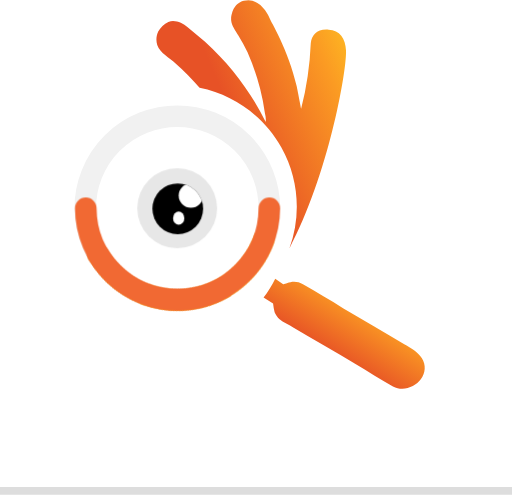
t = 0.00 s
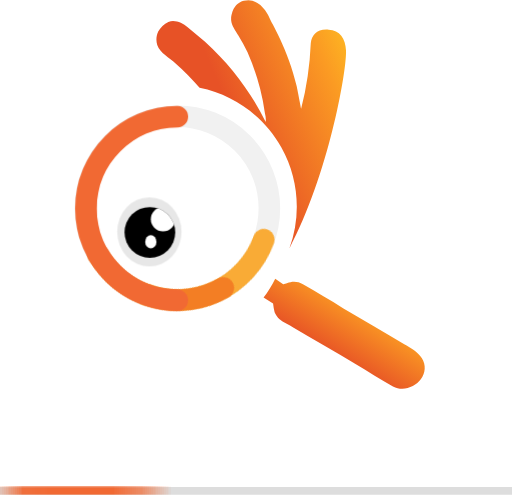
t = 0.30 s
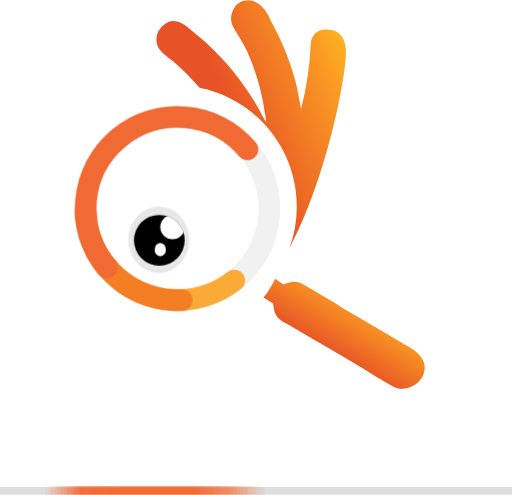
t = 0.50 s
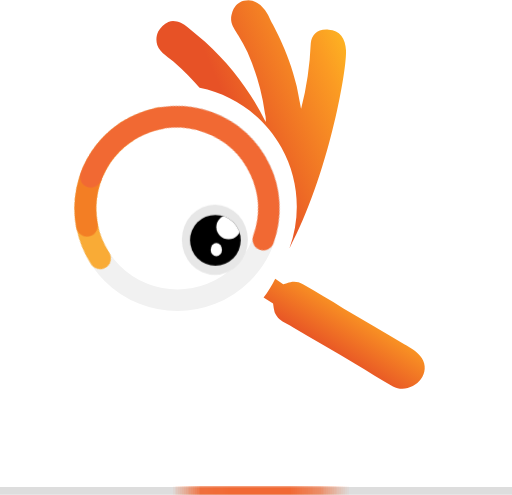
t = 0.80 s
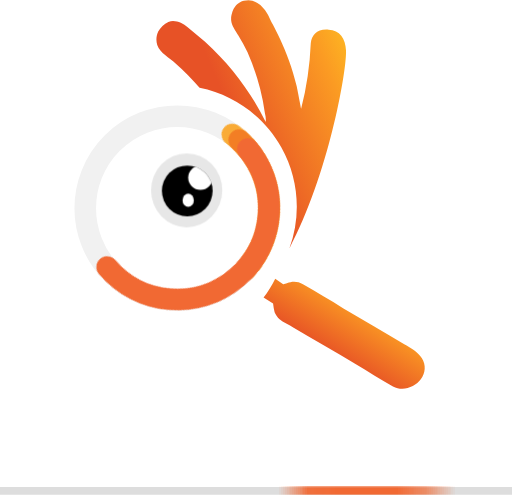
t = 1.10 s
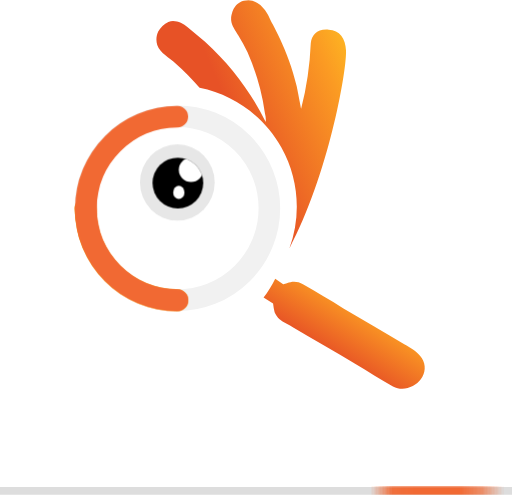
t = 1.30 s

The animated SVG that drew these frames (rendered in a browser with its animation timeline set to each time). Animation: 7 CSS @keyframes rules; one cycle of 1.60 s, repeats indefinitely.

<svg cache-id="3581cd5a1d9e4fd9ba3932f6abd00ed0" id="ee5bKa4yH8A1" xmlns="http://www.w3.org/2000/svg" xmlns:xlink="http://www.w3.org/1999/xlink" viewBox="0 0 237.143 229.095" shape-rendering="geometricPrecision" text-rendering="geometricPrecision"><style><![CDATA[#ee5bKa4yH8A6_tr {animation: ee5bKa4yH8A6_tr__tr 1600ms linear infinite normal forwards}@keyframes ee5bKa4yH8A6_tr__tr { 0% {transform: translate(865.435999px,383.266999px) rotate(20deg)} 25% {transform: translate(865.435999px,383.266999px) rotate(20deg)} 50% {transform: translate(865.435999px,383.266999px) rotate(147deg)} 75% {transform: translate(865.435999px,383.266999px) rotate(360deg)} 100% {transform: translate(865.435999px,383.266999px) rotate(720deg)}} #ee5bKa4yH8A9_tr {animation: ee5bKa4yH8A9_tr__tr 1600ms linear infinite normal forwards}@keyframes ee5bKa4yH8A9_tr__tr { 0% {transform: translate(865.435999px,383.266999px) rotate(60deg)} 25% {transform: translate(865.435999px,383.266999px) rotate(60deg)} 50% {transform: translate(865.435999px,383.266999px) rotate(169deg)} 75% {transform: translate(865.435999px,383.266999px) rotate(360deg)} 100% {transform: translate(865.435999px,383.266999px) rotate(720deg)}} #ee5bKa4yH8A12_tr {animation: ee5bKa4yH8A12_tr__tr 1600ms linear infinite normal forwards}@keyframes ee5bKa4yH8A12_tr__tr { 0% {transform: translate(865.435999px,383.266999px) rotate(0deg)} 25% {transform: translate(865.435999px,383.266999px) rotate(120deg)} 50% {transform: translate(865.435999px,383.266999px) rotate(200deg)} 75% {transform: translate(865.435999px,383.266999px) rotate(360deg)} 100% {transform: translate(865.435999px,383.266999px) rotate(720deg)}} #ee5bKa4yH8A15_to {animation: ee5bKa4yH8A15_to__to 1600ms linear infinite normal forwards}@keyframes ee5bKa4yH8A15_to__to { 0% {transform: translate(1.87948px,-0.233001px)} 25% {transform: translate(-15.310407px,14.351079px)} 50% {transform: translate(19.306px,14.351079px)} 75% {transform: translate(1.936px,-16.150505px)} 100% {transform: translate(1.936px,-0.233px)}} #ee5bKa4yH8A16_ts {animation: ee5bKa4yH8A16_ts__ts 1600ms linear infinite normal forwards}@keyframes ee5bKa4yH8A16_ts__ts { 0% {transform: translate(863.5px,383.5px) scale(1,1)} 25% {transform: translate(863.5px,383.5px) scale(0.74,0.82)} 100% {transform: translate(863.5px,383.5px) scale(1,1)}} #ee5bKa4yH8A27_to {animation: ee5bKa4yH8A27_to__to 1600ms linear infinite normal forwards}@keyframes ee5bKa4yH8A27_to__to { 0% {transform: translate(-13.155305px,227.227016px)} 50% {transform: translate(118.57147px,227.227016px)} 100% {transform: translate(250.220579px,227.227016px)}} #ee5bKa4yH8A27_ts {animation: ee5bKa4yH8A27_ts__ts 1600ms linear infinite normal forwards}@keyframes ee5bKa4yH8A27_ts__ts { 0% {transform: scale(1.26,0.405251)} 25% {transform: scale(80,0.405251)} 50% {transform: scale(60,0.405251)} 75% {transform: scale(60,0.405251)} 100% {transform: scale(1.406883,0.405251)}}]]></style><defs><linearGradient id="ee5bKa4yH8A4-fill" x1="-0.312" y1="0.933" x2="1.112" y2="0.132" spreadMethod="pad" gradientUnits="objectBoundingBox" gradientTransform="translate(0 0)"><stop id="ee5bKa4yH8A4-fill-0" offset="52%" stop-color="#e75226"/><stop id="ee5bKa4yH8A4-fill-1" offset="84.5%" stop-color="#fb9b23"/><stop id="ee5bKa4yH8A4-fill-2" offset="100%" stop-color="#ffc621"/></linearGradient><linearGradient id="ee5bKa4yH8A5-fill" x1="-0.12" y1="1.156" x2="0.798" y2="0.167" spreadMethod="pad" gradientUnits="objectBoundingBox" gradientTransform="translate(0 0)"><stop id="ee5bKa4yH8A5-fill-0" offset="52%" stop-color="#e75226"/><stop id="ee5bKa4yH8A5-fill-1" offset="84.5%" stop-color="#fb9b23"/><stop id="ee5bKa4yH8A5-fill-2" offset="100%" stop-color="#ffc621"/></linearGradient></defs><g transform="translate(-783.311-286.905)"><ellipse rx="42.641" ry="42.641" transform="translate(865.436 383.267)" fill="none" stroke="#f1f1f1" stroke-width="10" stroke-linecap="round"/><path d="M246.824,320.7c3.96262,3.496277,7.674443,7.266912,11.108,11.284c16.062905,3.254091,29.904444,13.359175,37.897389,27.667175s9.340528,31.39264,3.689611,46.776825c18.423-34.874,26.66-82.852,26.236-91.764-.224-5.59-2.907-9.391-8.049-9.615-5.367-.447-7.826,2.46-8.273,6.261-.408634,10.266188-1.907728,20.459824-4.472,30.409-.223-1.341-2.012-10.285-2.012-10.285-4.025-17.441-12.075-30.186-12.522-31.528s-3.8-8.273-9.838-8.5c-6.261,0-7.826,5.367-8.05,8.5v.671c.223,2.683,2.012,4.919,3.354,7.155c1.547843,2.534915,2.965677,5.146959,4.248,7.826c2.402625,5.417842,4.347093,11.027463,5.813,16.77.960221,3.754679,1.706753,7.560789,2.236,11.4.273734,1.021683.423808,2.072537.447,3.13-.067586.318623-.092804.644775-.075.97-6.945449-14.053513-16.478673-26.671295-28.1-37.192l-8.049-6.708c-2.46-2.013-5.814-3.578-8.944-2.46-2.016117.932815-3.668165,2.504721-4.7,4.472-.922911,1.958665-1.082293,4.191089-.447,6.261c1.347,3.808,5.595,5.82,8.502,8.499Z" transform="translate(617.817-4.508)" fill="url(#ee5bKa4yH8A4-fill)"/><path d="M393.624,512.841c-1.907-3.1-5.243-4.766-8.1-6.435-9.295-5.482-18.829-11.2-28.362-16.684-5.958-3.814-12.155-7.389-18.352-10.964-5.005-3.1-8.818.477-9.533-.238l-3.521-2.486c-1.545026,3.071595-3.351701,6.00443-5.4,8.766l4.4,2.777c.162556,1.362947.401263,2.715729.715,4.052.489682,1.172329,1.220507,2.228532,2.145,3.1c1.907,1.669,4.528,2.622,6.673,4.052c9.772,5.72,19.306,11.2,28.839,16.922c5.72,3.336,11.2,7.15,17.161,10.248c7.853,4.289,18.579-4.768,13.335-13.11Z" transform="translate(585.031-60.16)" fill="url(#ee5bKa4yH8A5-fill)"/><g id="ee5bKa4yH8A6_tr" transform="translate(865.435999,383.266999) rotate(20)"><g transform="translate(-42.640999,-42.640999)"><path d="M161.761,84.5c0,11.273822-4.478508,22.085898-12.450304,30.057694s-18.783873,12.450306-30.057696,12.450306" transform="translate(-76.496-41.861)" fill="none" stroke="#f9ab36" stroke-width="10" stroke-linecap="round"/><ellipse rx="42.641" ry="42.641" transform="translate(42.641 42.641)" fill="none"/></g></g><g id="ee5bKa4yH8A9_tr" transform="translate(865.435999,383.266999) rotate(60)"><g transform="translate(-42.640999,-42.640999)"><path d="M161.761,84.5c0,11.273822-4.478508,22.085898-12.450304,30.057694s-18.783873,12.450306-30.057696,12.450306" transform="translate(-76.496-41.861)" fill="none" stroke="#f37e24" stroke-width="10" stroke-linecap="round"/><ellipse rx="42.641" ry="42.641" transform="translate(42.641 42.641)" fill="none"/></g></g><g id="ee5bKa4yH8A12_tr" transform="translate(865.435999,383.266999) rotate(0)"><g transform="translate(-42.640999,-42.640999)"><path d="M85.015,84.5c-.113476,23.395769-19.111456,42.301826-42.5075,42.301826s-42.394024-18.906057-42.5075-42.301826" transform="translate(.25-41.861)" fill="none" stroke="#f16933" stroke-width="10" stroke-linecap="round"/><ellipse rx="42.641" ry="42.641" transform="translate(42.641 42.641)" fill="none"/></g></g><g id="ee5bKa4yH8A15_to" transform="translate(1.87948,-0.233001)"><g transform="translate(0,0)"><g id="ee5bKa4yH8A16_ts" transform="translate(863.5,383.5) scale(1,1)"><circle r="18.5" transform="translate(0,0)" fill="#e7e7e7"/></g><g transform="translate(852 372)"><ellipse rx="11.75" ry="11.748" transform="translate(11.75 11.748)"/><g clip-path="url(#ee5bKa4yH8A24)"><g><g transform="translate(9.574 0)"><ellipse rx="5.657" ry="5.656" transform="translate(8.268 5.656)" fill="#fff"/><ellipse rx="2.611" ry="3.046" transform="translate(2.611 16.099)" fill="#fff"/></g></g><clipPath id="ee5bKa4yH8A24"><ellipse rx="11.75" ry="11.748" transform="translate(11.75 11.748)"/></clipPath></g></g></g></g></g><rect width="188.219173" height="9.218899" rx="0" ry="0" transform="matrix(1.406802 0 0 0.405251-13.822054 225.359032)" fill="#ddd" stroke-width="0" stroke-linecap="round"/><g id="ee5bKa4yH8A27_to" transform="translate(-13.155305,227.227016)"><g id="ee5bKa4yH8A27_ts" transform="scale(1.26,0.405251)"><rect width="1.058333" height="9.218899" rx="0" ry="0" transform="translate(-0.529166,-4.60945)" fill="#f16933" stroke-width="0" stroke-linecap="round"/></g></g></svg>